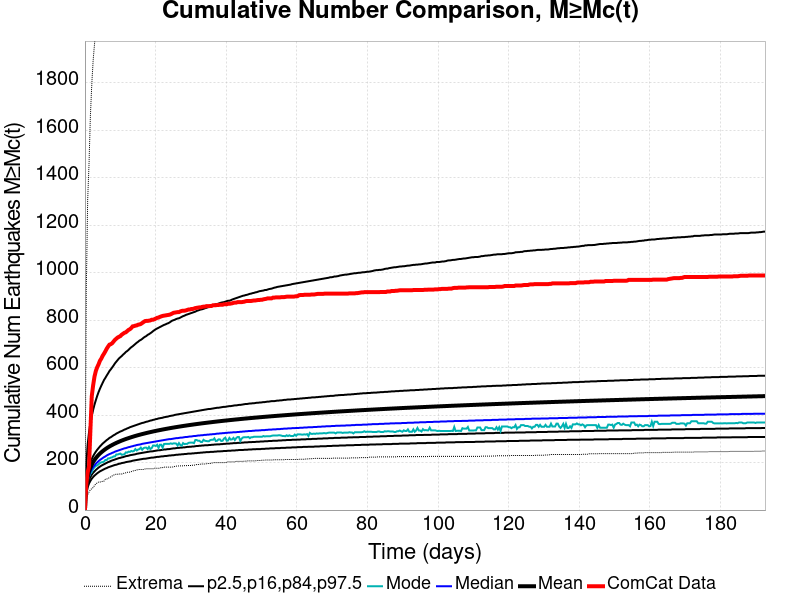

Source data for this figure (header and first rows):
Time (days), ComCat Data, Simulation Mean, Simulation Median, Simulation Mode, Simulation Minimum, Simulation Maximum, 2.5 %-ile, 16 %-ile, 84 %-ile, 97.5 %-ile
0.0, 0.0, 0.0, 0.0, 0.0, 0.0, 0.0, 0.0, 0.0, 0.0, 0.0
0.386, 110.0, 101.5, 93.0, 88.0, 48.0, 927.0, 69.0, 80.0, 114.0, 192.0
0.772, 159.0, 139.2, 127.0, 122.0, 65.0, 1307, 96.0, 109.0, 156.0, 276.0
1.158, 183.0, 162.1, 146.0, 141.0, 76.0, 1460, 112.0, 127.0, 181.0, 328.0
1.544, 335.0, 178.5, 161.0, 153.0, 86.0, 1661, 123.0, 139.0, 200.0, 366.0
1.93, 479.0, 191.4, 172.0, 160.0, 90.0, 1791, 132.0, 149.0, 215.0, 396.0
2.316, 525.0, 202, 181.0, 173.0, 95.0, 1893, 139.0, 157.0, 227.0, 422.0
2.702, 562.0, 211.1, 188.0, 180.0, 103.0, 1962, 145.0, 163.0, 237.0, 444.0
3.088, 586.0, 219, 195.0, 186.0, 111.0, 2025, 150.0, 169.0, 246.0, 463.0
3.474, 602.0, 226, 201.0, 188.0, 114.0, 2066, 155.0, 174.0, 254.0, 481.0
3.86, 614.0, 232.3, 206.0, 193.0, 118.0, 2131, 159.0, 179.0, 261.0, 497.0
4.246, 629.0, 238, 211.0, 198.0, 118.0, 2184, 163.0, 183.0, 268.0, 511.0
4.632, 638.0, 243.2, 215.0, 201.0, 118.0, 2229, 166.0, 187.0, 274.0, 524.0
5.018, 650.0, 248, 219.0, 202.0, 122.0, 2261, 169.0, 190.0, 280.0, 536.0
5.404, 659.0, 252.5, 223.0, 204.0, 122.0, 2293, 172.0, 193.0, 285.0, 548.0
5.79, 669.0, 256.7, 226.0, 211.0, 130.0, 2323, 175.0, 196.0, 290.0, 557.0
6.176, 680.0, 260.7, 230.0, 211.0, 131.0, 2362, 177.0, 199.0, 295.0, 567.0
6.562, 689.0, 264.4, 233.0, 218.0, 133.0, 2428, 180.0, 202.0, 299.0, 576.0
6.948, 697.0, 267.9, 236.0, 218.0, 137.0, 2513, 182.0, 204.0, 304.0, 586.0
7.334, 699.0, 271.1, 238.0, 221.0, 140.0, 2582, 184.0, 207.0, 307.0, 593.0
7.72, 703.0, 274.3, 241.0, 222.0, 144.0, 2626, 186.0, 209.0, 311.0, 601.0
8.106, 710.0, 277.2, 243.0, 226.0, 147.0, 2665, 188.0, 211.0, 315.0, 609.0
8.492, 717.0, 280.1, 246.0, 226.0, 150.0, 2704, 190.0, 213.0, 318.0, 618.0
8.878, 722.0, 282.9, 248.0, 234.0, 151.0, 2734, 191.0, 215.0, 322.0, 625.0
9.265, 727.0, 285.5, 250.0, 234.0, 151.0, 2766, 193.0, 217.0, 325.0, 632.0
9.651, 730.0, 288, 252.0, 236.0, 152.0, 2800, 195.0, 219.0, 328.0, 639.0
10.04, 733.0, 290.4, 254.0, 238.0, 152.0, 2835, 196.0, 220.0, 331.0, 644.0
10.42, 739.0, 292.7, 256.0, 233.0, 152.0, 2866, 198.0, 222.0, 333.0, 649.0
10.81, 743.0, 295, 258.0, 234.0, 154.0, 2893, 199.0, 223.0, 336.0, 655.0
11.19, 747.0, 297.1, 260.0, 235.0, 156.0, 2914, 200.0, 225.0, 339.0, 660.0
11.58, 749.0, 299.2, 261.0, 243.0, 157.0, 2934, 202.0, 227.0, 341.0, 666.0
11.97, 754.0, 301.2, 263.0, 242.0, 159.0, 2967, 203.0, 228.0, 344.0, 670.0
12.35, 759.0, 303.2, 265.0, 246.0, 160.0, 2983, 204.0, 229.0, 346.0, 675.0
12.74, 762.0, 305.1, 266.0, 245.0, 160.0, 3003, 205.0, 231.0, 349.0, 681.0
13.12, 767.0, 307, 268.0, 249.0, 162.0, 3016, 206.0, 232.0, 351.0, 686.0
13.51, 774.0, 308.8, 269.0, 247.0, 164.0, 3047, 208.0, 233.0, 353.0, 690.0
13.9, 775.0, 310.5, 271.0, 249.0, 166.0, 3070, 209.0, 234.0, 355.0, 695.0
14.28, 777.0, 312.3, 272.0, 257.0, 167.0, 3090, 210.0, 235.0, 357.0, 700.0
14.67, 778.0, 313.9, 274.0, 251.0, 169.0, 3104, 211.0, 237.0, 359.0, 705.0
15.05, 781.0, 315.5, 275.0, 255.0, 170.0, 3114, 212.0, 238.0, 361.0, 709.0
15.44, 782.0, 317.1, 276.0, 257.0, 171.0, 3125, 213.0, 239.0, 363.0, 714.0
15.83, 784.0, 318.6, 277.0, 263.0, 171.0, 3133, 214.0, 240.0, 365.0, 717.0
16.21, 788.0, 320.1, 279.0, 254.0, 171.0, 3144, 215.0, 241.0, 367.0, 721.0
16.6, 792.0, 321.6, 280.0, 261.0, 171.0, 3167, 216.0, 242.0, 368.0, 726.0
16.98, 796.0, 323, 281.0, 263.0, 173.0, 3177, 216.0, 243.0, 370.0, 730.0
17.37, 797.0, 324.4, 282.0, 263.0, 174.0, 3193, 217.0, 244.0, 372.0, 733.0
17.76, 797.0, 325.8, 283.0, 257.0, 174.0, 3203, 218.0, 245.0, 373.0, 738.0
18.14, 798.0, 327.2, 284.0, 266.0, 174.0, 3211, 219.0, 246.0, 375.0, 741.0
18.53, 799.0, 328.5, 285.0, 257.0, 174.0, 3219, 220.0, 247.0, 377.0, 745.0
18.92, 802.0, 329.8, 286.0, 261.0, 174.0, 3229, 221.0, 247.0, 378.0, 749.0
19.3, 802.0, 331.1, 287.0, 272.0, 174.0, 3239, 221.0, 248.0, 380.0, 754.0
19.69, 804.0, 332.3, 288.0, 272.0, 176.0, 3256, 222.0, 249.0, 381.0, 758.0
20.07, 807.0, 333.5, 289.0, 270.0, 176.0, 3262, 223.0, 250.0, 383.0, 762.0
20.46, 810.0, 334.7, 290.0, 275.0, 176.0, 3274, 224.0, 251.0, 384.0, 765.0
20.85, 811.0, 335.9, 291.0, 262.0, 176.0, 3287, 224.0, 252.0, 386.0, 768.0
21.23, 814.0, 337.1, 292.0, 275.0, 176.0, 3293, 225.0, 252.0, 387.0, 771.0
21.62, 816.0, 338.2, 293.0, 275.0, 179.0, 3299, 226.0, 253.0, 388.0, 774.0
22, 818.0, 339.3, 294.0, 263.0, 179.0, 3313, 226.0, 254.0, 389.0, 777.0
22.39, 819.0, 340.4, 295.0, 278.0, 181.0, 3322, 227.0, 255.0, 391.0, 780.0
22.78, 820.0, 341.5, 296.0, 279.0, 181.0, 3331, 228.0, 255.0, 392.0, 782.0
... 440 more rows
